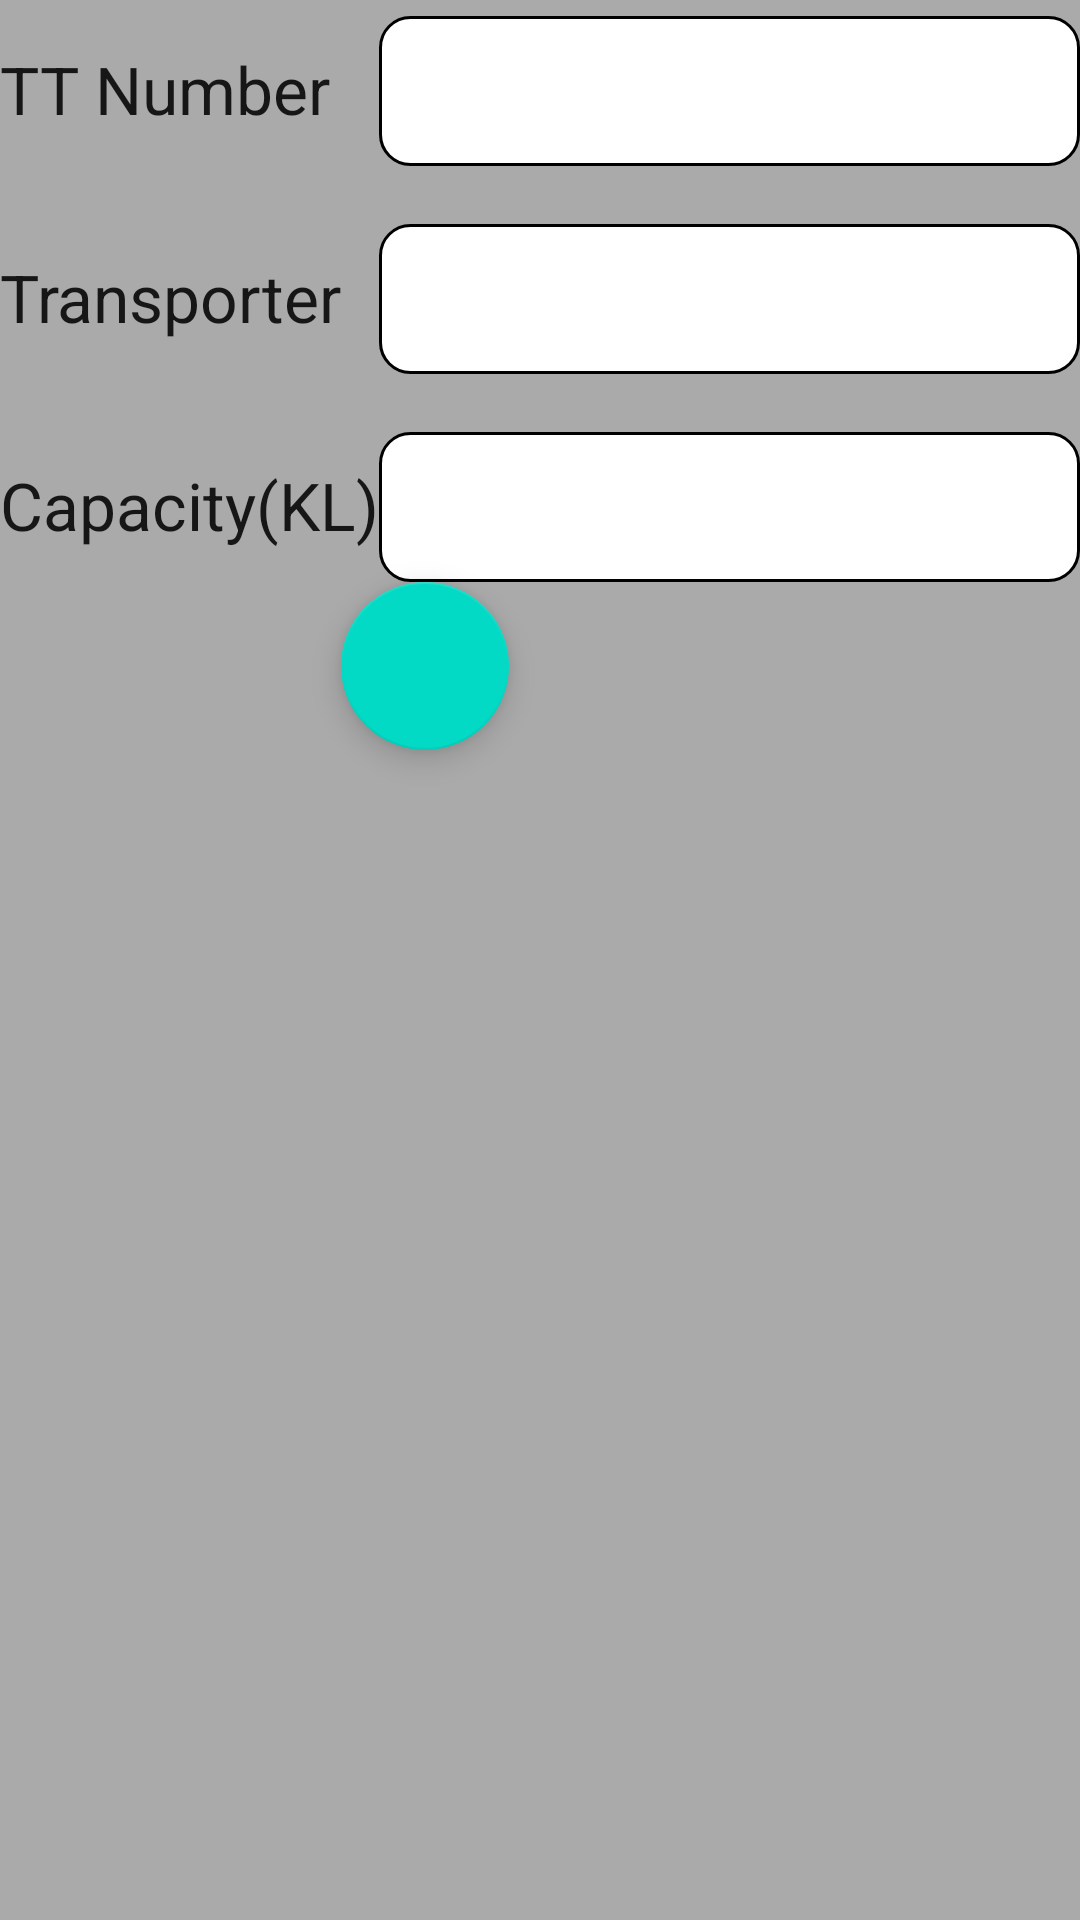

The Android layout XML behind this screen, and the referenced resources:
<!-- AndroidManifest.xml: application theme Theme.CalibrationCheckList -->
<!-- res/layout/activity_popup.xml -->
<RelativeLayout xmlns:android="http://schemas.android.com/apk/res/android"
    xmlns:tools="http://schemas.android.com/tools"
    xmlns:app="http://schemas.android.com/apk/res-auto"
    android:layout_width="match_parent"
    android:layout_height="wrap_content"
    android:background="@android:color/darker_gray"
    tools:context=".MainActivity">

    <TextView
        android:id="@+id/textView_ttnumber"
        android:layout_width="wrap_content"
        android:layout_height="wrap_content"
        android:layout_marginTop="15dp"
        android:text="TT Number"
        android:textAppearance="?android:attr/textAppearanceLarge" />
    <TextView
        android:id="@+id/textView_transporter"
        android:layout_width="wrap_content"
        android:layout_height="wrap_content"
        android:layout_marginTop="40dp"
        android:layout_below="@id/textView_ttnumber"
        android:text="Transporter"
        android:textAppearance="?android:attr/textAppearanceLarge" />

    <TextView
        android:layout_width="wrap_content"
        android:layout_height="wrap_content"
        android:id="@+id/textView_capacity"
        android:layout_marginTop="40dp"
        android:layout_below="@id/textView_transporter"
        android:text="Capacity(KL)"
        android:textAppearance="?android:attr/textAppearanceLarge" />
    <EditText
        android:id="@+id/editText_ttnumber"
        android:layout_width="match_parent"
        android:layout_alignTop="@id/textView_ttnumber"
        android:layout_height="50dp"
        android:background="@drawable/edit_round"
        android:layout_toEndOf="@id/textView_capacity"
        android:layout_marginTop="-10dp"
        android:inputType="textNoSuggestions"
        android:layout_toRightOf="@id/textView_capacity" />

    <EditText
        android:id="@+id/editText_transporter"
        android:layout_width="match_parent"
        android:layout_alignTop="@id/textView_transporter"
        android:background="@drawable/edit_round"
        android:layout_height="50dp"
        android:layout_toEndOf="@id/textView_capacity"
        android:layout_marginTop="-10dp"
        android:inputType="textNoSuggestions"
        android:layout_toRightOf="@id/textView_capacity" />

    <EditText
        android:id="@+id/editText_capacity"
        android:layout_width="match_parent"
        android:layout_height="50dp"
        android:layout_toEndOf="@id/textView_capacity"
        android:layout_alignTop="@id/textView_capacity"
        android:background="@drawable/edit_round"
        android:layout_marginTop="-10dp"
        android:inputType="numberDecimal"
        android:layout_toRightOf="@id/textView_capacity" />

    <com.google.android.material.floatingactionbutton.FloatingActionButton
        android:id="@+id/add"
        android:layout_width="wrap_content"
        android:layout_height="wrap_content"
        android:layout_below="@id/editText_capacity"
        android:layout_marginBottom="10dp"
        android:layout_toEndOf="@id/textView_transporter"
        android:layout_toRightOf="@id/textView_transporter"
        android:foreground="@drawable/ic_add" />

</RelativeLayout>
<!-- resources referenced by this layout -->
<resources>
  <!-- drawable edit_round (drawable-v24) -->
  <?xml version="1.0" encoding="utf-8"?>
  <selector xmlns:android="http://schemas.android.com/apk/res/android">
      <item android:state_enabled="true" android:state_focused="true">
          <shape android:shape="rectangle">
              <solid android:color="@color/white"/>
              <corners android:radius="10dp"/>
              <stroke android:color="@color/purple_200" android:width="1dp"/>
          </shape>
      </item>
      <item android:state_enabled="true">
          <shape android:shape="rectangle">
              <solid android:color="@color/white"/>
              <corners android:radius="10dp"/>
              <stroke android:color="@color/black" android:width="1dp"/>
          </shape>
      </item>
  </selector>
  <style name="Theme.CalibrationCheckList" parent="Theme.MaterialComponents.DayNight.DarkActionBar">
          
          <item name="colorPrimary">@color/purple_500</item>
          <item name="colorPrimaryVariant">@color/purple_700</item>
          <item name="colorOnPrimary">@color/white</item>
          
          <item name="colorSecondary">@color/teal_200</item>
          <item name="colorSecondaryVariant">@color/teal_700</item>
          <item name="colorOnSecondary">@color/black</item>
          
          <item name="android:statusBarColor" tools:targetApi="l">?attr/colorPrimaryVariant</item>
          
      </style>
  <!-- not gathered from this repository: default colours our renderer supplied (Android Studio template values) -->
  <color name="purple_200">#FFBB86FC</color>
  <color name="purple_500">#FF6200EE</color>
  <color name="purple_700">#FF3700B3</color>
  <color name="teal_200">#FF03DAC5</color>
  <color name="teal_700">#FF018786</color>
  <color name="black">#FF000000</color>
  <color name="white">#FFFFFFFF</color>
</resources>
